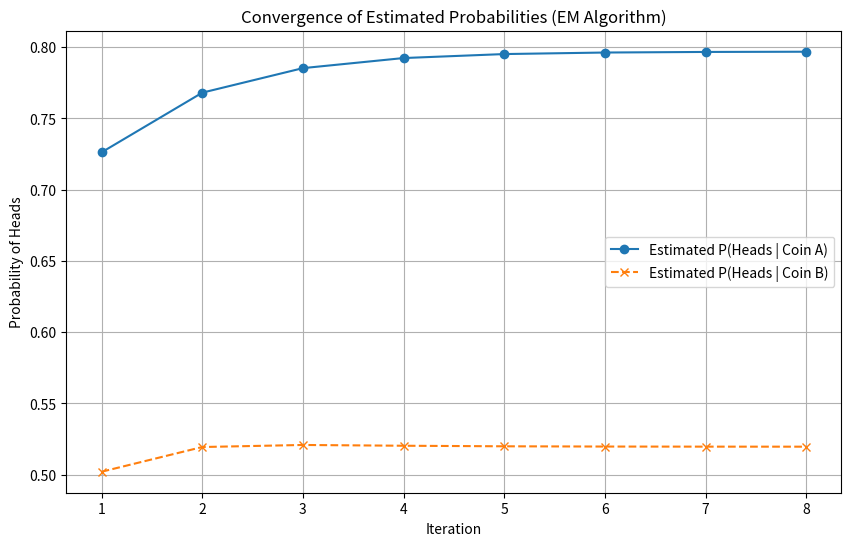

Write the Python code that produced this figure.
data = [5, 9, 8, 4, 7]
p_a = 0.6
p_b = 0.4
n_tosses = 10

print(f"Observed data (heads per trial): {data}")
print(f"Initial probability of heads for Coin A (p_a): {p_a}")
print(f"Initial probability of heads for Coin B (p_b): {p_b}")
print(f"Number of tosses per trial (n_tosses): {n_tosses}")

from scipy.stats import binom

# Define EM parameters
max_iterations = 100
tolerance = 1e-4

# History of probabilities for visualization
p_a_history = []
p_b_history = []

print(f"Starting EM algorithm with initial p_a={p_a:.4f}, p_b={p_b:.4f}\n")

for i in range(max_iterations):
    # E-step (Expectation)
    responsibilities_a = []
    responsibilities_b = []

    for heads_observed in data:
        # Likelihood of observing heads_observed given Coin A and Coin B
        likelihood_a = binom.pmf(heads_observed, n_tosses, p_a)
        likelihood_b = binom.pmf(heads_observed, n_tosses, p_b)

        # Denominator for normalization
        denominator = likelihood_a + likelihood_b

        # Responsibilities (posterior probabilities)
        # Avoid division by zero in case both likelihoods are zero (shouldn't happen with valid PMF)
        if denominator == 0:
            # If both likelihoods are zero, assign equal responsibility or handle as an edge case.
            # For this context, assuming valid probabilities leading to non-zero denominators.
            resp_a = 0.5
            resp_b = 0.5
        else:
            resp_a = likelihood_a / denominator
            resp_b = likelihood_b / denominator

        responsibilities_a.append(resp_a)
        responsibilities_b.append(resp_b)

    # M-step (Maximization)
    # Update probabilities based on responsibilities
    sum_weighted_heads_a = sum(r_a * h for r_a, h in zip(responsibilities_a, data))
    sum_weighted_tosses_a = sum(r_a * n_tosses for r_a in responsibilities_a)

    sum_weighted_heads_b = sum(r_b * h for r_b, h in zip(responsibilities_b, data))
    sum_weighted_tosses_b = sum(r_b * n_tosses for r_b in responsibilities_b)

    # Avoid division by zero if sum_weighted_tosses is zero
    new_p_a = sum_weighted_heads_a / sum_weighted_tosses_a if sum_weighted_tosses_a > 0 else p_a
    new_p_b = sum_weighted_heads_b / sum_weighted_tosses_b if sum_weighted_tosses_b > 0 else p_b

    # Convergence check
    diff_a = abs(new_p_a - p_a)
    diff_b = abs(new_p_b - p_b)

    if diff_a < tolerance and diff_b < tolerance:
        print(f"Converged at iteration {i+1}.")
        break

    # Update and history
    p_a = new_p_a
    p_b = new_p_b
    p_a_history.append(p_a)
    p_b_history.append(p_b)

    print(f"Iteration {i+1}: p_a={p_a:.4f}, p_b={p_b:.4f}")

print(f"\nFinal estimated probabilities: p_a={p_a:.4f}, p_b={p_b:.4f}")
print(f"Total iterations: {len(p_a_history)}")

print(f"\nIdentifying the most likely coin for each trial using final p_a={p_a:.4f} and p_b={p_b:.4f}:")

most_likely_coins = []

for i, heads_observed in enumerate(data):
    # Likelihood of observing heads_observed given final p_a
    likelihood_a_final = binom.pmf(heads_observed, n_tosses, p_a)

    # Likelihood of observing heads_observed given final p_b
    likelihood_b_final = binom.pmf(heads_observed, n_tosses, p_b)

    if likelihood_a_final > likelihood_b_final:
        most_likely_coin = 'Coin A'
    elif likelihood_b_final > likelihood_a_final:
        most_likely_coin = 'Coin B'
    else:
        most_likely_coin = 'Equal likelihood' # Should be rare in practice with floating point numbers

    most_likely_coins.append(most_likely_coin)
    print(f"Trial {i+1} ({heads_observed} heads): Likelihood A={likelihood_a_final:.4f}, Likelihood B={likelihood_b_final:.4f} -> Most Likely: {most_likely_coin}")

print(f"\nMost likely coins for each trial: {most_likely_coins}")

import matplotlib.pyplot as plt

plt.figure(figsize=(10, 6))
plt.plot(range(1, len(p_a_history) + 1), p_a_history, label='Estimated P(Heads | Coin A)', marker='o', linestyle='-')
plt.plot(range(1, len(p_b_history) + 1), p_b_history, label='Estimated P(Heads | Coin B)', marker='x', linestyle='--')
plt.xlabel('Iteration')
plt.ylabel('Probability of Heads')
plt.title('Convergence of Estimated Probabilities (EM Algorithm)')
plt.legend()
plt.grid(True)
plt.show()

print("Plot showing the convergence of estimated probabilities generated.")